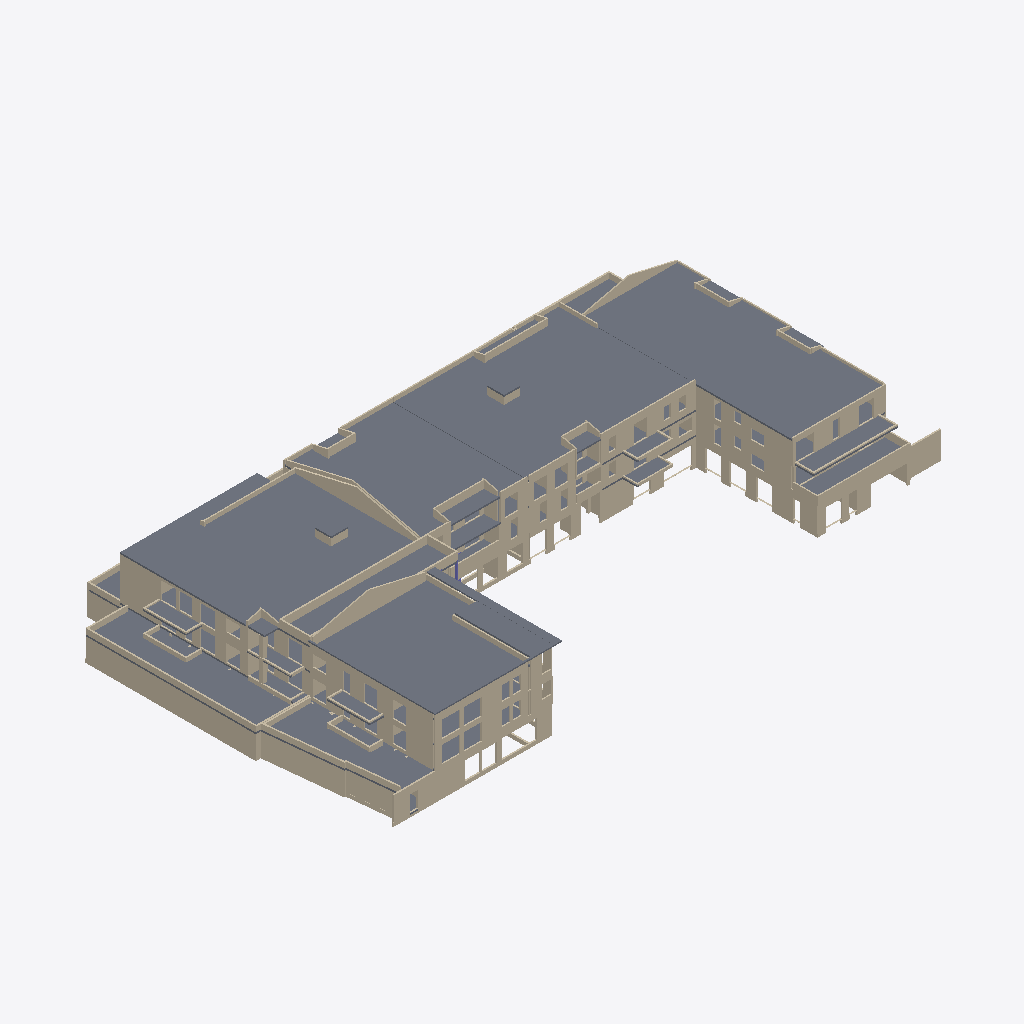
Isometric view of an IFC building model (IFC-SPF (STEP), schema IFC2X3, length unit metre), seen from the south-west, elements coloured by IFC class: 190 walls (beige), 28 slabs (grey), 1 column (violet).
Extent 77.6 m × 44.4 m × 13.1 m (x, y, z). Storeys (3): Niveau 0 at 0.00 m; Niveau 1 at 3.00 m; Niveau 2 at 6.00 m. Elements (700): 650 IfcWallStandardCase, 37 IfcSlab, 13 IfcColumn.

HEADER;
FILE_DESCRIPTION(('ViewDefinition [CoordinationView]'),'2;1');
FILE_NAME('Numéro du projet','2017-12-19T15:02:02',(''),(''),'The EXPRESS Data Manager Version 5.02.0100.07 : ','20150220_1215(x64) - Exporter 16.0.428.0 - Defau','');
FILE_SCHEMA(('IFC2X3'));
ENDSEC;
DATA;
#93=IFCPROJECT('1zBDiMJo95B87YbWVY5ioE',#41,'Numéro du projet',$,$,'Nom du projet','Etat du projet',(#82,#90),#77);
#58916=IFCSITE('1zBDiMJo95B87YbWVY5ioC',#41,'Default',$,'',#58915,$,$,.ELEMENT.,(48,51,23,999633),(2,21,3,553905),0.0,$,$);
#103=IFCBUILDING('1zBDiMJo95B87YbWVY5ioF',#41,'',$,$,#32,$,'',.ELEMENT.,$,$,#99);
#112=IFCBUILDINGSTOREY('1zBDiMJo95B87YbWSTwJ4U',#41,'Niveau 0',$,$,#110,$,'Niveau 0',.ELEMENT.,-1.949161E-14);
#118=IFCBUILDINGSTOREY('1zBDiMJo95B87YbWSTwJG8',#41,'Niveau 1',$,$,#117,$,'Niveau 1',.ELEMENT.,2.99999999999998);
#124=IFCBUILDINGSTOREY('1zBDiMJo95B87YbWSTwJj$',#41,'Niveau 2',$,$,#123,$,'Niveau 2',.ELEMENT.,5.99999999999998);
#57247=IFCSLAB('0w5mREx295pe_ygZN$MU9F',#41,'Sol:Dalle en béton - 200 mm:249719',$,'Sol:Dalle en béton - 200 mm',#57224,#57245,'249719',.FLOOR.);
#57101=IFCSLAB('0w5mREx295pe_ygZN$MU9T',#41,'Sol:Dalle en béton - 200 mm:249701',$,'Sol:Dalle en béton - 200 mm',#57054,#57099,'249701',.FLOOR.);
#57338=IFCSLAB('0w5mREx295pe_ygZN$MUAu',#41,'Sol:Dalle en béton - 200 mm:249728',$,'Sol:Dalle en béton - 200 mm',#57309,#57336,'249728',.FLOOR.);
#57181=IFCSLAB('0w5mREx295pe_ygZN$MU9K',#41,'Sol:Dalle en béton - 200 mm:249708',$,'Sol:Dalle en béton - 200 mm',#57163,#57179,'249708',.FLOOR.);
#56730=IFCSLAB('0w5mREx295pe_ygZN$MU80',#41,'Sol:Dalle en béton - 200 mm:249656',$,'Sol:Dalle en béton - 200 mm',#56701,#56728,'249656',.FLOOR.);
#56009=IFCSLAB('0w5mREx295pe_ygZN$MUEL',#41,'Sol:Dalle en béton - 200 mm:249517',$,'Sol:Dalle en béton - 200 mm',#55991,#56007,'249517',.FLOOR.);
#56081=IFCSLAB('0w5mREx295pe_ygZN$MUEE',#41,'Sol:Dalle en béton - 200 mm:249526',$,'Sol:Dalle en béton - 200 mm',#56052,#56079,'249526',.FLOOR.);
#1638=IFCWALLSTANDARDCASE('0w5mREx295pe_ygZN$MRTt',#41,'Mur de base:Ext. Voile BA 20:236111',$,'Mur de base:Ext. Voile BA 20:29320',#1618,#1636,'236111');
#38762=IFCWALLSTANDARDCASE('0w5mREx295pe_ygZN$MRCU',#41,'Mur de base:Ext. Voile BA 16:237094',$,'Mur de base:Ext. Voile BA 16:236065',#38734,#38760,'237094');
#1041=IFCWALLSTANDARDCASE('0w5mREx295pe_ygZN$MRTz',#41,'Mur de base:Ext. Voile BA 20:236101',$,'Mur de base:Ext. Voile BA 20:29320',#1021,#1039,'236101');
#56143=IFCSLAB('0w5mREx295pe_ygZN$MUE5',#41,'Sol:Dalle en béton - 200 mm:249533',$,'Sol:Dalle en béton - 200 mm',#56125,#56141,'249533',.FLOOR.);
#46129=IFCWALLSTANDARDCASE('0w5mREx295pe_ygZN$MR9x',#41,'Mur de base:Ext. Voile BA 16:237379',$,'Mur de base:Ext. Voile BA 16:236065',#46093,#46127,'237379');
#58689=IFCSLAB('0w5mREx295pe_ygZN$MVsz',#41,'Sol:Dalle en béton - 200 mm:249989',$,'Sol:Dalle en béton - 200 mm',#58648,#58687,'249989',.FLOOR.);
#14259=IFCWALLSTANDARDCASE('0w5mREx295pe_ygZN$MRQb',#41,'Mur de base:Ext. Voile BA 20:236445',$,'Mur de base:Ext. Voile BA 20:29320',#14239,#14257,'236445');
#37350=IFCWALLSTANDARDCASE('0w5mREx295pe_ygZN$MR39',#41,'Mur de base:Ext. Voile BA 16:237041',$,'Mur de base:Ext. Voile BA 16:236065',#37330,#37348,'237041');
#58191=IFCSLAB('0w5mREx295pe_ygZN$MVrv',#41,'Sol:Dalle en béton - 200 mm:249921',$,'Sol:Dalle en béton - 200 mm',#58112,#58189,'249921',.FLOOR.);
#45169=IFCWALLSTANDARDCASE('0w5mREx295pe_ygZN$MR8B',#41,'Mur de base:Ext. Voile BA 16:237363',$,'Mur de base:Ext. Voile BA 16:236065',#45149,#45167,'237363');
#38497=IFCWALLSTANDARDCASE('0w5mREx295pe_ygZN$MRCh',#41,'Mur de base:Ext. Voile BA 16:237075',$,'Mur de base:Ext. Voile BA 16:236065',#38477,#38495,'237075');
#18949=IFCWALLSTANDARDCASE('0w5mREx295pe_ygZN$MR4T',#41,'Mur de base:Ext. Voile BA 16:236581',$,'Mur de base:Ext. Voile BA 16:236065',#18921,#18947,'236581');
#56791=IFCSLAB('0w5mREx295pe_ygZN$MU87',#41,'Sol:Dalle en béton - 200 mm:249663',$,'Sol:Dalle en béton - 200 mm',#56773,#56789,'249663',.FLOOR.);
#56363=IFCSLAB('0w5mREx295pe_ygZN$MUFZ',#41,'Sol:Dalle en béton - 200 mm:249563',$,'Sol:Dalle en béton - 200 mm',#56334,#56361,'249563',.FLOOR.);
#28489=IFCWALLSTANDARDCASE('0w5mREx295pe_ygZN$MR78',#41,'Mur de base:Ext. Voile BA 16:236784',$,'Mur de base:Ext. Voile BA 16:236065',#28452,#28487,'236784');
#44974=IFCWALLSTANDARDCASE('0w5mREx295pe_ygZN$MR8N',#41,'Mur de base:Ext. Voile BA 16:237359',$,'Mur de base:Ext. Voile BA 16:236065',#44954,#44972,'237359');
#58320=IFCSLAB('0w5mREx295pe_ygZN$MVrq',#41,'Sol:Dalle en béton - 200 mm:249932',$,'Sol:Dalle en béton - 200 mm',#58287,#58318,'249932',.FLOOR.);
#1442=IFCWALLSTANDARDCASE('0w5mREx295pe_ygZN$MRTq',#41,'Mur de base:Ext. Voile BA 20:236108',$,'Mur de base:Ext. Voile BA 20:29320',#1409,#1440,'236108');
#36981=IFCWALLSTANDARDCASE('0w5mREx295pe_ygZN$MR3n',#41,'Mur de base:Ext. Voile BA 20:237001',$,'Mur de base:Ext. Voile BA 20:29320',#36945,#36979,'237001');
#8648=IFCWALLSTANDARDCASE('0w5mREx295pe_ygZN$MROZ',#41,'Mur de base:Ext. Voile BA 16:236315',$,'Mur de base:Ext. Voile BA 16:236065',#8620,#8646,'236315');
#8376=IFCWALLSTANDARDCASE('0w5mREx295pe_ygZN$MROo',#41,'Mur de base:Ext. Voile BA 16:236298',$,'Mur de base:Ext. Voile BA 16:236065',#8348,#8374,'236298');
#7265=IFCWALLSTANDARDCASE('0w5mREx295pe_ygZN$MRVC',#41,'Mur de base:Ext. Voile BA 16:236276',$,'Mur de base:Ext. Voile BA 16:236065',#7245,#7263,'236276');
#32558=IFCWALLSTANDARDCASE('0w5mREx295pe_ygZN$MR1x',#41,'Mur de base:Ext. Voile BA 20:236867',$,'Mur de base:Ext. Voile BA 20:29320',#32538,#32556,'236867');
#13478=IFCWALLSTANDARDCASE('0w5mREx295pe_ygZN$MRQu',#41,'Mur de base:Ext. Voile BA 20:236416',$,'Mur de base:Ext. Voile BA 20:29320',#13458,#13476,'236416');
#14496=IFCWALLSTANDARDCASE('0w5mREx295pe_ygZN$MRQQ',#41,'Mur de base:Ext. Voile BA 20:236450',$,'Mur de base:Ext. Voile BA 20:29320',#14476,#14494,'236450');
#33656=IFCWALLSTANDARDCASE('0w5mREx295pe_ygZN$MR1i',#41,'Mur de base:Ext. Voile BA 20:236884',$,'Mur de base:Ext. Voile BA 20:29320',#33636,#33654,'236884');
#58569=IFCSLAB('0w5mREx295pe_ygZN$MVrE',#41,'Sol:Dalle en béton - 200 mm:249974',$,'Sol:Dalle en béton - 200 mm',#58506,#58567,'249974',.FLOOR.);
#55534=IFCSLAB('0w5mREx295pe_ygZN$MUD3',#41,'Sol:Dalle en béton - 200 mm:249467',$,'Sol:Dalle en béton - 200 mm',#55479,#55532,'249467',.FLOOR.);
#19927=IFCWALLSTANDARDCASE('0w5mREx295pe_ygZN$MR5v',#41,'Mur de base:Ext. Voile BA 16:236609',$,'Mur de base:Ext. Voile BA 16:236065',#19899,#19925,'236609');
#56852=IFCSLAB('0w5mREx295pe_ygZN$MU9m',#41,'Sol:Dalle en béton - 160 mm:249672',$,'Sol:Dalle en béton - 160 mm',#56834,#56850,'249672',.FLOOR.);
#55692=IFCSLAB('0w5mREx295pe_ygZN$MUEw',#41,'Sol:Dalle en béton - 200 mm:249474',$,'Sol:Dalle en béton - 200 mm',#55672,#55690,'249474',.FLOOR.);
#46654=IFCWALLSTANDARDCASE('0w5mREx295pe_ygZN$MR9L',#41,'Mur de base:Ext. Voile BA 16:237421',$,'Mur de base:Ext. Voile BA 16:236065',#46626,#46652,'237421');
#58410=IFCSLAB('0w5mREx295pe_ygZN$MVrP',#41,'Sol:Dalle en béton - 200 mm:249953',$,'Sol:Dalle en béton - 200 mm',#58363,#58408,'249953',.FLOOR.);
#1286=IFCWALLSTANDARDCASE('0w5mREx295pe_ygZN$MRTo',#41,'Mur de base:Ext. Voile BA 20:236106',$,'Mur de base:Ext. Voile BA 20:29320',#1259,#1284,'236106');
#51435=IFCWALLSTANDARDCASE('0w5mREx295pe_ygZN$MRBE',#41,'Mur de base:Ext. Voile BA 16:237558',$,'Mur de base:Ext. Voile BA 16:236065',#51415,#51433,'237558');
#56242=IFCSLAB('0w5mREx295pe_ygZN$MUFg',#41,'Sol:Dalle en béton - 200 mm:249554',$,'Sol:Dalle en béton - 200 mm',#56187,#56240,'249554',.FLOOR.);
#53429=IFCWALLSTANDARDCASE('0w5mREx295pe_ygZN$MOr0',#41,'Mur de base:Ext. Voile BA 20:237688',$,'Mur de base:Ext. Voile BA 20:29320',#53409,#53427,'237688');
#20436=IFCWALLSTANDARDCASE('0w5mREx295pe_ygZN$MR5k',#41,'Mur de base:Ext. Voile BA 16:236630',$,'Mur de base:Ext. Voile BA 16:236065',#20408,#20434,'236630');
#43680=IFCWALLSTANDARDCASE('0w5mREx295pe_ygZN$MRE6',#41,'Mur de base:Ext. Voile BA 16:237246',$,'Mur de base:Ext. Voile BA 16:236065',#43644,#43678,'237246');
#16580=IFCWALLSTANDARDCASE('0w5mREx295pe_ygZN$MRR$',#41,'Mur de base:Ext. Voile BA 20:236487',$,'Mur de base:Ext. Voile BA 20:29320',#16560,#16578,'236487');
#15814=IFCWALLSTANDARDCASE('0w5mREx295pe_ygZN$MRQ1',#41,'Mur de base:Ext. Voile BA 20:236473',$,'Mur de base:Ext. Voile BA 20:29320',#15794,#15812,'236473');
#30337=IFCWALLSTANDARDCASE('0w5mREx295pe_ygZN$MR0P',#41,'Mur de base:Ext. Voile BA 20:236833',$,'Mur de base:Ext. Voile BA 20:29320',#30317,#30335,'236833');
#56950=IFCSLAB('0w5mREx295pe_ygZN$MU9f',#41,'Sol:Dalle en béton - 160 mm:249681',$,'Sol:Dalle en béton - 160 mm',#56921,#56948,'249681',.FLOOR.);
#37098=IFCWALLSTANDARDCASE('0w5mREx295pe_ygZN$MR3k',#41,'Mur de base:Ext. Voile BA 16:237014',$,'Mur de base:Ext. Voile BA 16:236065',#37070,#37096,'237014');
#35635=IFCWALLSTANDARDCASE('0w5mREx295pe_ygZN$MR2c',#41,'Mur de base:Ext. Voile BA 16:236958',$,'Mur de base:Ext. Voile BA 16:236065',#35615,#35633,'236958');
#29097=IFCWALLSTANDARDCASE('0w5mREx295pe_ygZN$MR0t',#41,'Mur de base:Ext. Voile BA 20:236815',$,'Mur de base:Ext. Voile BA 20:29320',#29077,#29095,'236815');
#5532=IFCWALLSTANDARDCASE('0w5mREx295pe_ygZN$MRU5',#41,'Mur de base:Ext. Voile BA 16:236221',$,'Mur de base:Ext. Voile BA 16:236065',#5504,#5530,'236221');
#33517=IFCWALLSTANDARDCASE('0w5mREx295pe_ygZN$MR1g',#41,'Mur de base:Ext. Voile BA 20:236882',$,'Mur de base:Ext. Voile BA 20:29320',#33488,#33515,'236882');
#57997=IFCSLAB('0w5mREx295pe_ygZN$MVqZ',#41,'Sol:Dalle en béton - 200 mm:249883',$,'Sol:Dalle en béton - 200 mm',#57979,#57995,'249883',.FLOOR.);
#35816=IFCWALLSTANDARDCASE('0w5mREx295pe_ygZN$MR2J',#41,'Mur de base:Ext. Voile BA 16:236971',$,'Mur de base:Ext. Voile BA 16:236065',#35796,#35814,'236971');
#38302=IFCWALLSTANDARDCASE('0w5mREx295pe_ygZN$MRCt',#41,'Mur de base:Ext. Voile BA 16:237071',$,'Mur de base:Ext. Voile BA 16:236065',#38282,#38300,'237071');
#43225=IFCWALLSTANDARDCASE('0w5mREx295pe_ygZN$MREO',#41,'Mur de base:Ext. Voile BA 16:237216',$,'Mur de base:Ext. Voile BA 16:236065',#43205,#43223,'237216');
#37848=IFCWALLSTANDARDCASE('0w5mREx295pe_ygZN$MRC_',#41,'Mur de base:Ext. Voile BA 16:237062',$,'Mur de base:Ext. Voile BA 16:236065',#37828,#37846,'237062');
#28570=IFCWALLSTANDARDCASE('0w5mREx295pe_ygZN$MR74',#41,'Mur de base:Ext. Voile BA 16:236796',$,'Mur de base:Ext. Voile BA 16:236065',#28534,#28568,'236796');
#51117=IFCWALLSTANDARDCASE('0w5mREx295pe_ygZN$MRBr',#41,'Mur de base:Ext. Voile BA 16:237517',$,'Mur de base:Ext. Voile BA 16:236065',#51081,#51115,'237517');
#34118=IFCWALLSTANDARDCASE('0w5mREx295pe_ygZN$MR1Z',#41,'Mur de base:Ext. Voile BA 20:236891',$,'Mur de base:Ext. Voile BA 20:29320',#34098,#34116,'236891');
#42932=IFCWALLSTANDARDCASE('0w5mREx295pe_ygZN$MREy',#41,'Mur de base:Ext. Voile BA 16:237188',$,'Mur de base:Ext. Voile BA 16:236065',#42904,#42930,'237188');
#1771=IFCWALLSTANDARDCASE('0w5mREx295pe_ygZN$MRTf',#41,'Mur de base:Ext. Voile BA 20:236113',$,'Mur de base:Ext. Voile BA 20:29320',#1744,#1769,'236113');
#50781=IFCWALLSTANDARDCASE('0w5mREx295pe_ygZN$MRBm',#41,'Mur de base:Ext. Voile BA 20:237512',$,'Mur de base:Ext. Voile BA 20:29320',#50754,#50779,'237512');
#55948=IFCSLAB('0w5mREx295pe_ygZN$MUEU',#41,'Sol:Dalle en béton - 200 mm:249510',$,'Sol:Dalle en béton - 200 mm',#55917,#55946,'249510',.FLOOR.);
#57636=IFCSLAB('0w5mREx295pe_ygZN$MUBO',#41,'Sol:Dalle en béton - 180 mm:249824',$,'Sol:Dalle en béton - 180 mm',#57499,#57634,'249824',.FLOOR.);
#42455=IFCWALLSTANDARDCASE('0w5mREx295pe_ygZN$MRDN',#41,'Mur de base:Ext. Voile BA 16:237167',$,'Mur de base:Ext. Voile BA 16:236065',#42435,#42453,'237167');
#55759=IFCSLAB('0w5mREx295pe_ygZN$MUEj',#41,'Sol:Dalle en béton - 200 mm:249493',$,'Sol:Dalle en béton - 200 mm',#55736,#55757,'249493',.FLOOR.);
#58811=IFCSLAB('0w5mREx295pe_ygZN$MVsh',#41,'Sol:Dalle en béton - 200 mm:250003',$,'Sol:Dalle en béton - 200 mm',#58793,#58809,'250003',.FLOOR.);
#58872=IFCSLAB('0w5mREx295pe_ygZN$MVsY',#41,'Sol:Dalle en béton - 200 mm:250010',$,'Sol:Dalle en béton - 200 mm',#58854,#58870,'250010',.FLOOR.);
#29836=IFCWALLSTANDARDCASE('0w5mREx295pe_ygZN$MR0Y',#41,'Mur de base:Ext. Voile BA 20:236826',$,'Mur de base:Ext. Voile BA 20:29320',#29801,#29834,'236826');
#37286=IFCWALLSTANDARDCASE('0w5mREx295pe_ygZN$MR3U',#41,'Mur de base:Ext. Voile BA 16:237030',$,'Mur de base:Ext. Voile BA 16:236065',#37258,#37284,'237030');
#7049=IFCWALLSTANDARDCASE('0w5mREx295pe_ygZN$MRV8',#41,'Mur de base:Ext. Voile BA 16:236272',$,'Mur de base:Ext. Voile BA 16:236065',#7029,#7047,'236272');
#38086=IFCWALLSTANDARDCASE('0w5mREx295pe_ygZN$MRCp',#41,'Mur de base:Ext. Voile BA 16:237067',$,'Mur de base:Ext. Voile BA 16:236065',#38066,#38084,'237067');
#35752=IFCWALLSTANDARDCASE('0w5mREx295pe_ygZN$MR2O',#41,'Mur de base:Ext. Voile BA 16:236960',$,'Mur de base:Ext. Voile BA 16:236065',#35724,#35750,'236960');
#33926=IFCWALLSTANDARDCASE('0w5mREx295pe_ygZN$MR1W',#41,'Mur de base:Ext. Voile BA 20:236888',$,'Mur de base:Ext. Voile BA 20:29320',#33899,#33924,'236888');
#32430=IFCWALLSTANDARDCASE('0w5mREx295pe_ygZN$MR1v',#41,'Mur de base:Ext. Voile BA 20:236865',$,'Mur de base:Ext. Voile BA 20:29320',#32410,#32428,'236865');
#32494=IFCWALLSTANDARDCASE('0w5mREx295pe_ygZN$MR1w',#41,'Mur de base:Ext. Voile BA 20:236866',$,'Mur de base:Ext. Voile BA 20:29320',#32474,#32492,'236866');
#44796=IFCWALLSTANDARDCASE('0w5mREx295pe_ygZN$MR8c',#41,'Mur de base:Ext. Voile BA 16:237342',$,'Mur de base:Ext. Voile BA 16:236065',#44760,#44794,'237342');
#46401=IFCWALLSTANDARDCASE('0w5mREx295pe_ygZN$MR9j',#41,'Mur de base:Ext. Voile BA 16:237397',$,'Mur de base:Ext. Voile BA 16:236065',#46373,#46399,'237397');
#35329=IFCWALLSTANDARDCASE('0w5mREx295pe_ygZN$MR2r',#41,'Mur de base:Ext. Voile BA 16:236941',$,'Mur de base:Ext. Voile BA 16:236065',#35301,#35327,'236941');
#12400=IFCWALLSTANDARDCASE('0w5mREx295pe_ygZN$MRPS',#41,'Mur de base:Ext. Voile BA 16:236388',$,'Mur de base:Ext. Voile BA 16:236065',#12372,#12398,'236388');
#33720=IFCWALLSTANDARDCASE('0w5mREx295pe_ygZN$MR1j',#41,'Mur de base:Ext. Voile BA 20:236885',$,'Mur de base:Ext. Voile BA 20:29320',#33700,#33718,'236885');
#51243=IFCWALLSTANDARDCASE('0w5mREx295pe_ygZN$MRBa',#41,'Mur de base:Ext. Voile BA 16:237532',$,'Mur de base:Ext. Voile BA 16:236065',#51215,#51241,'237532');
#23318=IFCWALLSTANDARDCASE('0w5mREx295pe_ygZN$MR6g',#41,'Mur de base:Ext. Voile BA 16:236690',$,'Mur de base:Ext. Voile BA 16:236065',#23282,#23316,'236690');
#46465=IFCWALLSTANDARDCASE('0w5mREx295pe_ygZN$MR9O',#41,'Mur de base:Ext. Voile BA 16:237408',$,'Mur de base:Ext. Voile BA 16:236065',#46445,#46463,'237408');
#28024=IFCWALLSTANDARDCASE('0w5mREx295pe_ygZN$MR7H',#41,'Mur de base:Ext. Voile BA 20:236777',$,'Mur de base:Ext. Voile BA 20:29320',#28004,#28022,'236777');
#35140=IFCWALLSTANDARDCASE('0w5mREx295pe_ygZN$MR2u',#41,'Mur de base:Ext. Voile BA 16:236928',$,'Mur de base:Ext. Voile BA 16:236065',#35120,#35138,'236928');
#28344=IFCWALLSTANDARDCASE('0w5mREx295pe_ygZN$MR7M',#41,'Mur de base:Ext. Voile BA 20:236782',$,'Mur de base:Ext. Voile BA 20:29320',#28324,#28342,'236782');
#32622=IFCWALLSTANDARDCASE('0w5mREx295pe_ygZN$MR1y',#41,'Mur de base:Ext. Voile BA 20:236868',$,'Mur de base:Ext. Voile BA 20:29320',#32602,#32620,'236868');
#28152=IFCWALLSTANDARDCASE('0w5mREx295pe_ygZN$MR7J',#41,'Mur de base:Ext. Voile BA 20:236779',$,'Mur de base:Ext. Voile BA 20:29320',#28132,#28150,'236779');
#51831=IFCWALLSTANDARDCASE('0w5mREx295pe_ygZN$MOqk',#41,'Mur de base:Ext. Voile BA 20:237590',$,'Mur de base:Ext. Voile BA 20:29320',#51811,#51829,'237590');
#36040=IFCWALLSTANDARDCASE('0w5mREx295pe_ygZN$MR21',#41,'Mur de base:Ext. Voile BA 16:236985',$,'Mur de base:Ext. Voile BA 16:236065',#36020,#36038,'236985');
#34861=IFCWALLSTANDARDCASE('0w5mREx295pe_ygZN$MR1U',#41,'Mur de base:Ext. Voile BA 20:236902',$,'Mur de base:Ext. Voile BA 20:29320',#34834,#34859,'236902');
#18746=IFCWALLSTANDARDCASE('0w5mREx295pe_ygZN$MR4P',#41,'Mur de base:Ext. Voile BA 16:236577',$,'Mur de base:Ext. Voile BA 16:236065',#18726,#18744,'236577');
#57742=IFCSLAB('0w5mREx295pe_ygZN$MUB3',#41,'Sol:Dalle en béton - 180 mm:249851',$,'Sol:Dalle en béton - 180 mm',#57677,#57740,'249851',.FLOOR.);
#34790=IFCWALLSTANDARDCASE('0w5mREx295pe_ygZN$MR1T',#41,'Mur de base:Ext. Voile BA 20:236901',$,'Mur de base:Ext. Voile BA 20:29320',#34763,#34788,'236901');
#7201=IFCWALLSTANDARDCASE('0w5mREx295pe_ygZN$MRVB',#41,'Mur de base:Ext. Voile BA 16:236275',$,'Mur de base:Ext. Voile BA 16:236065',#7181,#7199,'236275');
#44090=IFCWALLSTANDARDCASE('0w5mREx295pe_ygZN$MRFU',#41,'Mur de base:Ext. Voile BA 16:237286',$,'Mur de base:Ext. Voile BA 16:236065',#44070,#44088,'237286');
#31778=IFCWALLSTANDARDCASE('0w5mREx295pe_ygZN$MR0F',#41,'Mur de base:Ext. Voile BA 20:236855',$,'Mur de base:Ext. Voile BA 20:29320',#31758,#31776,'236855');
#44563=IFCWALLSTANDARDCASE('0w5mREx295pe_ygZN$MR8t',#41,'Mur de base:Ext. Voile BA 16:237327',$,'Mur de base:Ext. Voile BA 16:236065',#44543,#44561,'237327');
#30411=IFCWALLSTANDARDCASE('0w5mREx295pe_ygZN$MR0Q',#41,'Mur de base:Ext. Voile BA 20:236834',$,'Mur de base:Ext. Voile BA 20:29320',#30382,#30409,'236834');
#46582=IFCWALLSTANDARDCASE('0w5mREx295pe_ygZN$MR9Q',#41,'Mur de base:Ext. Voile BA 16:237410',$,'Mur de base:Ext. Voile BA 16:236065',#46554,#46580,'237410');
#51343=IFCWALLSTANDARDCASE('0w5mREx295pe_ygZN$MRBH',#41,'Mur de base:Ext. Voile BA 16:237545',$,'Mur de base:Ext. Voile BA 16:236065',#51315,#51341,'237545');
#42540=IFCWALLSTANDARDCASE('0w5mREx295pe_ygZN$MRD6',#41,'Mur de base:Ext. Voile BA 16:237182',$,'Mur de base:Ext. Voile BA 16:236065',#42520,#42538,'237182');
#34191=IFCWALLSTANDARDCASE('0w5mREx295pe_ygZN$MR1a',#41,'Mur de base:Ext. Voile BA 20:236892',$,'Mur de base:Ext. Voile BA 20:29320',#34164,#34189,'236892');
#35976=IFCWALLSTANDARDCASE('0w5mREx295pe_ygZN$MR2M',#41,'Mur de base:Ext. Voile BA 16:236974',$,'Mur de base:Ext. Voile BA 16:236065',#35948,#35974,'236974');
#34933=IFCWALLSTANDARDCASE('0w5mREx295pe_ygZN$MR1V',#41,'Mur de base:Ext. Voile BA 16:236903',$,'Mur de base:Ext. Voile BA 16:236065',#34905,#34931,'236903');
#12492=IFCWALLSTANDARDCASE('0w5mREx295pe_ygZN$MRP9',#41,'Mur de base:Ext. Voile BA 16:236401',$,'Mur de base:Ext. Voile BA 16:236065',#12472,#12490,'236401');
#52457=IFCWALLSTANDARDCASE('0w5mREx295pe_ygZN$MOrt',#41,'Mur de base:Ext. Voile BA 20:237647',$,'Mur de base:Ext. Voile BA 20:29320',#52437,#52455,'237647');
#5667=IFCWALLSTANDARDCASE('0w5mREx295pe_ygZN$MRVp',#41,'Mur de base:Ext. Voile BA 16:236235',$,'Mur de base:Ext. Voile BA 16:236065',#5647,#5665,'236235');
ENDSEC;
